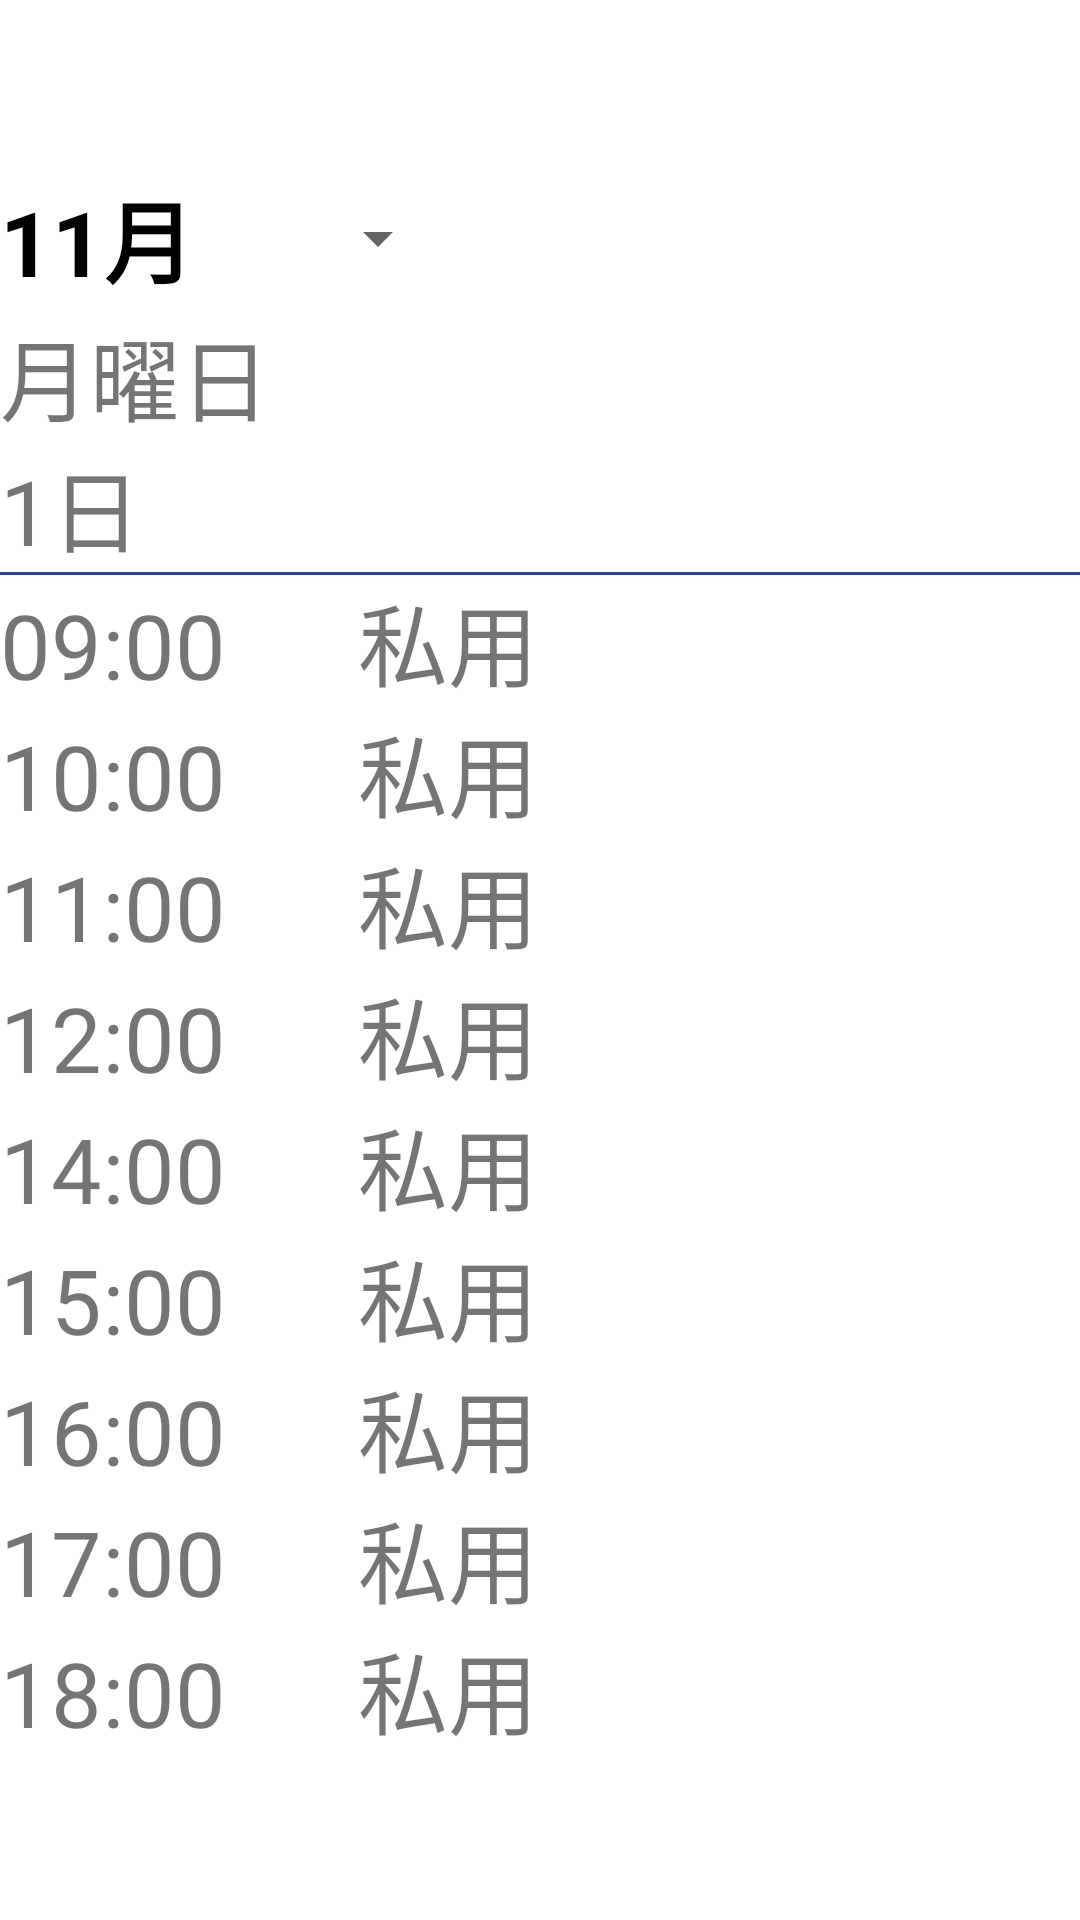

Here is an Android app screen rendered from its layout file. Give the layout XML and the strings, colors and styles it references.
<!-- AndroidManifest.xml: application theme Theme.Demo_06 -->
<!-- res/layout/fragment_employee_leave_calendar_in.xml -->
<?xml version="1.0" encoding="utf-8"?>
<LinearLayout xmlns:android="http://schemas.android.com/apk/res/android"
    android:orientation="vertical"
    android:gravity="center_vertical"
    android:layout_width="match_parent"
    android:layout_height="match_parent">
    <Button
        style="?android:spinnerStyle"
        android:layout_width="150dp"
        android:layout_height="wrap_content"
        android:singleLine="true"
        android:text="11月"
        android:textColor="@color/black"
        android:textSize="30dp"
        android:textStyle="bold"/>
    <TextView
        android:layout_width="wrap_content"
        android:layout_height="wrap_content"
        android:textSize="30dp"
        android:text="月曜日"
        android:singleLine="true"/>
    <TextView
        android:layout_width="wrap_content"
        android:layout_height="wrap_content"
        android:textSize="30dp"
        android:text="1日"
        android:singleLine="true"/>
    <View
        android:layout_width="match_parent"
        android:layout_height="1dp"
        android:background="#303F9F"/>
    <TextView
        android:layout_width="wrap_content"
        android:layout_height="wrap_content"
        android:textSize="30dp"
        android:text="09:00      私用"
        android:singleLine="true"/>
    <TextView
        android:layout_width="wrap_content"
        android:layout_height="wrap_content"
        android:textSize="30dp"
        android:text="10:00      私用"
        android:singleLine="true"/>
    <TextView
        android:layout_width="wrap_content"
        android:layout_height="wrap_content"
        android:textSize="30dp"
        android:text="11:00      私用"
        android:singleLine="true"/>
    <TextView
        android:layout_width="wrap_content"
        android:layout_height="wrap_content"
        android:textSize="30dp"
        android:text="12:00      私用"
        android:singleLine="true"/>
    <TextView
        android:layout_width="wrap_content"
        android:layout_height="wrap_content"
        android:textSize="30dp"
        android:text="14:00      私用"
        android:singleLine="true"/>
    <TextView
        android:layout_width="wrap_content"
        android:layout_height="wrap_content"
        android:textSize="30dp"
        android:text="15:00      私用"
        android:singleLine="true"/>
    <TextView
        android:layout_width="wrap_content"
        android:layout_height="wrap_content"
        android:textSize="30dp"
        android:text="16:00      私用"
        android:singleLine="true"/>
    <TextView
        android:layout_width="wrap_content"
        android:layout_height="wrap_content"
        android:textSize="30dp"
        android:text="17:00      私用"
        android:singleLine="true"/>
    <TextView
        android:layout_width="wrap_content"
        android:layout_height="wrap_content"
        android:textSize="30dp"
        android:text="18:00      私用"
        android:singleLine="true"/>

</LinearLayout>
<!-- resources referenced by this layout -->
<resources>
  <style name="Theme.Demo_06" parent="Theme.MaterialComponents.DayNight.DarkActionBar">
          
          <item name="colorPrimary">@color/purple_500</item>
          <item name="colorPrimaryVariant">@color/purple_700</item>
          <item name="colorOnPrimary">@color/white</item>
          
          <item name="colorSecondary">@color/teal_200</item>
          <item name="colorSecondaryVariant">@color/teal_700</item>
          <item name="colorOnSecondary">@color/black</item>
          
          <item name="android:statusBarColor">?attr/colorPrimaryVariant</item>
          
      </style>
  <!-- not gathered from this repository: default colours our renderer supplied (Android Studio template values) -->
  <color name="purple_500">#FF6200EE</color>
  <color name="purple_700">#FF3700B3</color>
  <color name="teal_200">#FF03DAC5</color>
  <color name="teal_700">#FF018786</color>
  <color name="black">#FF000000</color>
  <color name="white">#FFFFFFFF</color>
</resources>
